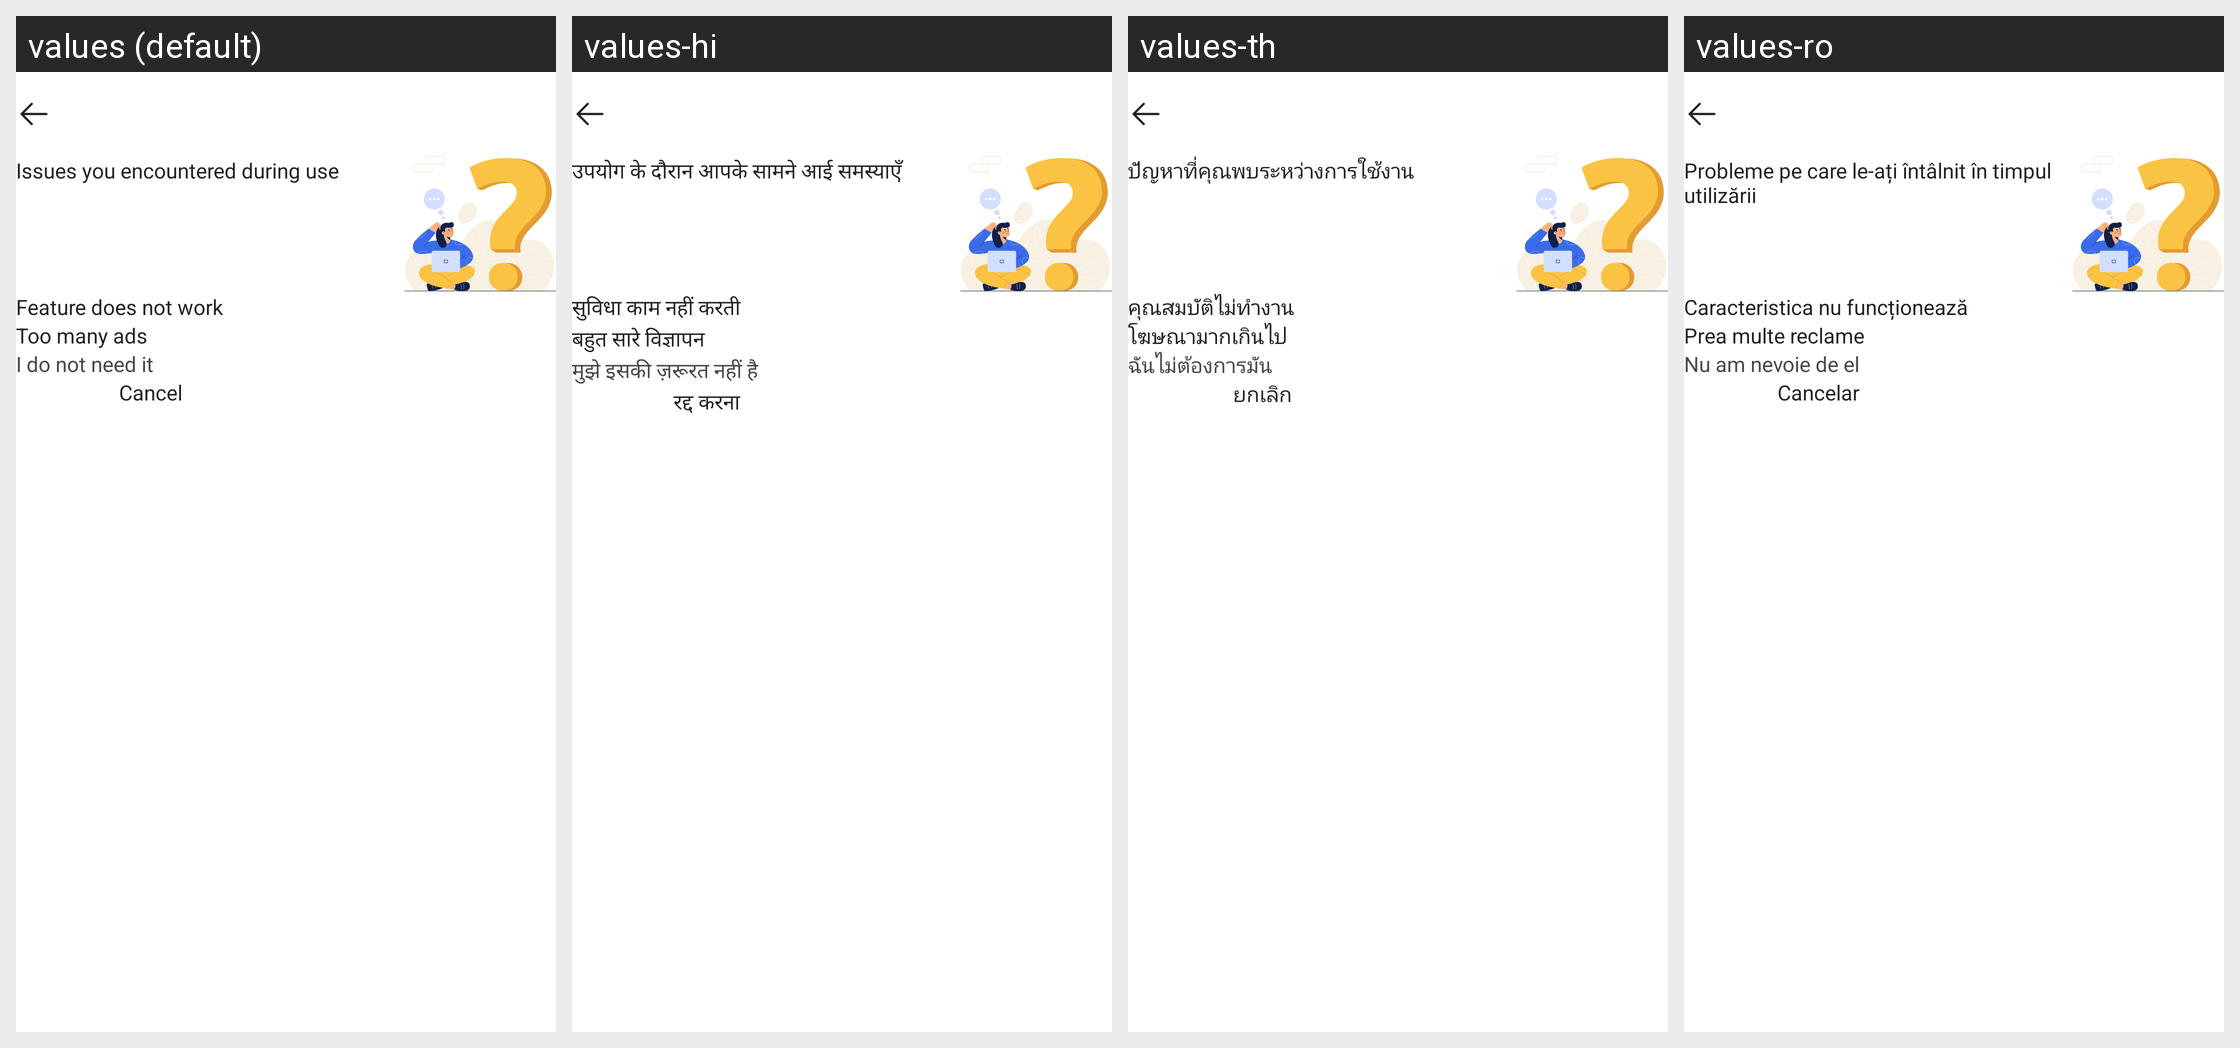

Translations of the strings shown on this Android screen, per locale in the grid:
Android screen res/layout/activity_issue_uninstall.xml rendered under 4 locales, left to right: values (default), values-hi, values-th, values-ro. Device: Nexus 5 (rendered at 1080×1920; each locale shown at half size, 540×960, under a caption strip naming it); theme Theme.FindMyPhone.
Other locales in the repository, not shown: values-ar, values-bg, values-bn-rIN, values-cs, values-de, values-el, values-es, values-fr, values-in, values-it, values-ja, values-ko, values-nl, values-pl, values-pt, values-ru, values-sv, values-ur-rIN, values-vi, values-zh-rCN, values-zh-rTW.
Strings drawn on this screen, with the default value and each locale's value (text and hints the layout hard-codes, and strings that could not be matched under every locale, appear in the picture but are not listed):

title_issue_uninstall
  values: Issues you encountered during use
  values-hi: उपयोग के दौरान आपके सामने आई समस्याएँ
  values-th: ปัญหาที่คุณพบระหว่างการใช้งาน
  values-ro: Probleme pe care le-ați întâlnit în timpul utilizării

feature_does_not_work
  values: Feature does not work
  values-hi: सुविधा काम नहीं करती
  values-th: คุณสมบัติไม่ทำงาน
  values-ro: Caracteristica nu funcționează

too_many_ads
  values: Too many ads
  values-hi: बहुत सारे विज्ञापन
  values-th: โฆษณามากเกินไป
  values-ro: Prea multe reclame

i_do_not_need_it_anymore
  values: I do not need it
  values-hi: मुझे इसकी ज़रूरत नहीं है
  values-th: ฉันไม่ต้องการมัน
  values-ro: Nu am nevoie de el
